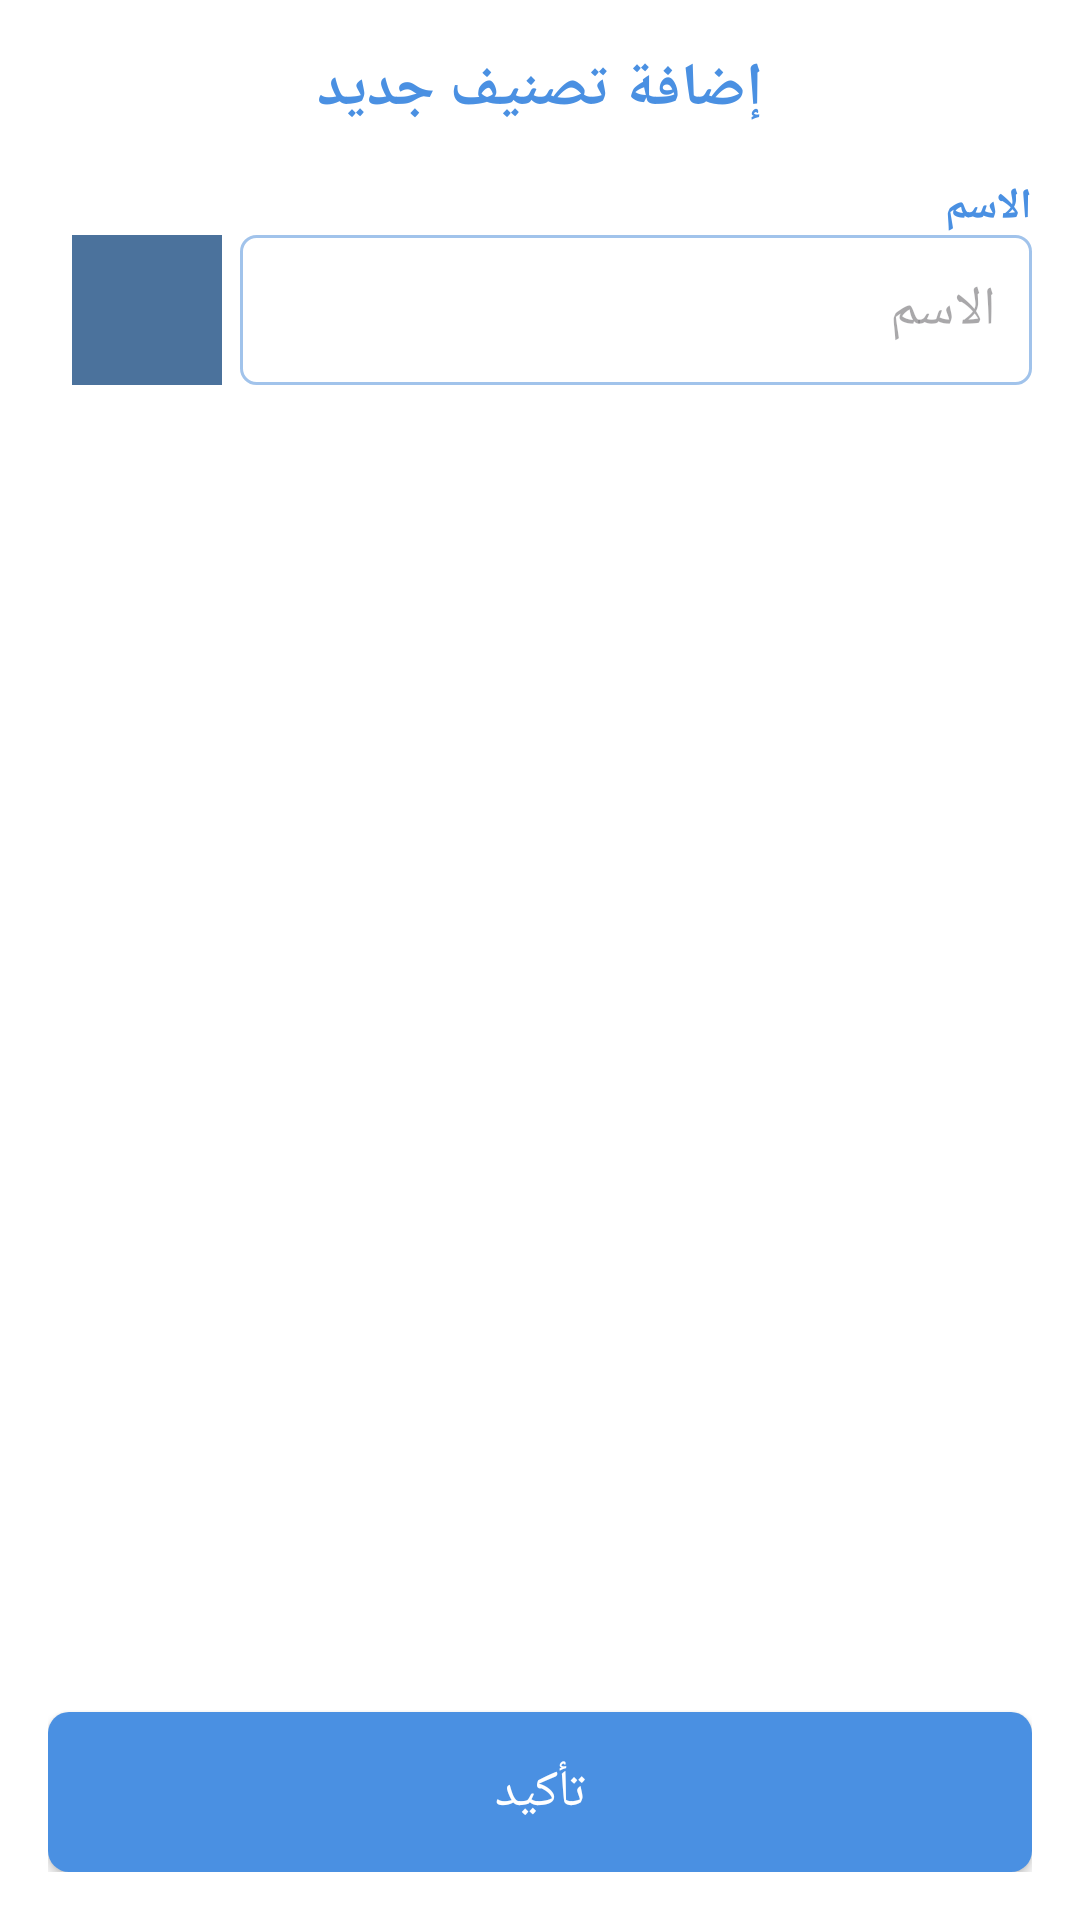

Produce the Android XML layout that renders to this screen, including the resource entries it uses.
<!-- AndroidManifest.xml: application theme Theme.KonnashApp -->
<!-- res/layout/activity_new_category.xml -->
<?xml version="1.0" encoding="utf-8"?>
<LinearLayout xmlns:android="http://schemas.android.com/apk/res/android"
    android:layout_width="match_parent"
    android:layout_height="match_parent"
    android:background="#F5F5F5"
    android:backgroundTint="@color/white"
    android:layoutDirection="rtl"
    android:orientation="vertical"
    android:padding="16dp">


    <RelativeLayout
        android:layout_width="match_parent"
        android:layout_height="wrap_content"
        android:textDirection="rtl">

        <ImageView
            android:id="@+id/closeBtn"
            android:layout_width="15dp"
            android:layout_height="15dp"
            android:layout_alignParentEnd="true"
            android:layout_marginEnd="355dp"
            android:src="@drawable/close" />

        <TextView
            android:layout_width="wrap_content"
            android:layout_height="wrap_content"
            android:layout_centerInParent="true"
            android:text="إضافة تصنيف جديد"
            android:textColor="#4A90E2"
            android:textSize="20sp"
            android:textStyle="bold" />


    </RelativeLayout>


    <TextView
        android:layout_width="wrap_content"
        android:layout_height="wrap_content"
        android:layout_marginTop="16dp"
        android:gravity="start"
        android:text="الاسم"
        android:textAlignment="viewStart"
        android:textColor="#4A90E2"
        android:textDirection="rtl"
        android:textStyle="bold" />

    <LinearLayout
        android:layout_width="match_parent"
        android:layout_height="50dp"
        android:orientation="horizontal">
        
        <EditText
            android:id="@+id/name"
            android:hint="الاسم"
            android:layout_width="0dp"
            android:layout_weight="1"
            android:layout_height="50dp"
            android:background="@drawable/edittext_bg"
            android:padding="12dp"/>
        <Space
            android:layout_width="6dp"
            android:layout_height="match_parent"/>
        
        <View
            android:id="@+id/pickColorBtn"
            android:layout_width="50dp"
            android:layout_height="50dp"
            android:background="#4b729c"
            android:layout_marginEnd="8dp"
            />


    </LinearLayout>
    <View
        android:layout_width="match_parent"
        android:layout_height="0dp"
        android:layout_weight="1"/>

    
    <android.widget.Button
        android:id="@+id/confirm_button"
        android:layout_width="match_parent"
        android:layout_height="wrap_content"
        android:background="@drawable/confirm_button"
        android:paddingTop="15dp"
        android:paddingBottom="15dp"
        android:text="تأكيد"
        android:textColor="@color/white"
        android:textSize="17dp" />


</LinearLayout>
<!-- resources referenced by this layout -->
<resources>
  <color name="white">#FFFFFFFF</color>
  <!-- drawable close: png bitmap (drawable, 10367 bytes) -->
  <!-- drawable confirm_button (drawable) -->
  <shape xmlns:android="http://schemas.android.com/apk/res/android"
      android:shape="rectangle">
  
      <solid android:color="@color/blue"/>
      <corners android:radius="7dp" /> 
  </shape>
  <!-- drawable edittext_bg (drawable) -->
  <shape xmlns:android="http://schemas.android.com/apk/res/android">
  
      <solid android:color="#FFFFFF"/>
  
      <corners android:radius="5dp"/>
  
      
      <stroke
          android:width="1dp"
          android:color="#A1C3EB"/>
  
  </shape>
  <style name="Theme.KonnashApp" parent="Base.Theme.KonnashApp" />
  <color name="blue">#FF4A90E2</color>
  <style name="Base.Theme.KonnashApp" parent="Theme.Material3.DayNight.NoActionBar">
          
          
      </style>
</resources>
